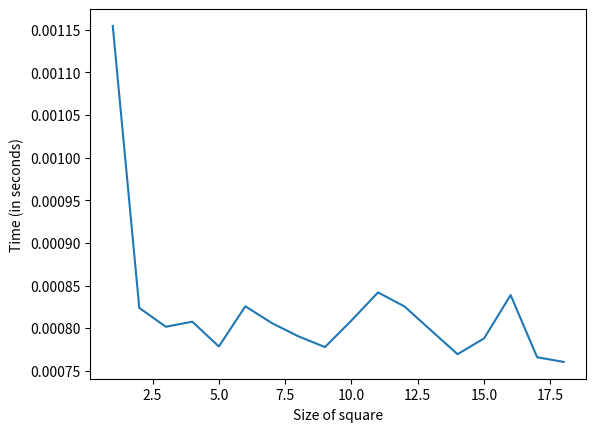

This figure's Python source:
import os
import time
from matplotlib import pyplot as plt

def main():
    time_data = []
    input_data = []
    for i in range(1, 19):
        test = "tests/test" + str(i) + ".txt"
        shell_command = "./main < " + test
        start_time = time.time()
        time_taken = os.system(shell_command)
        end_time = time.time()
        time_data.append(end_time - start_time)
        input_data.append(i)
    plt.plot(input_data, time_data)
    plt.ylabel("Time (in seconds)")
    plt.xlabel("Size of square")
    plt.show()

if __name__ == "__main__":
    main()
